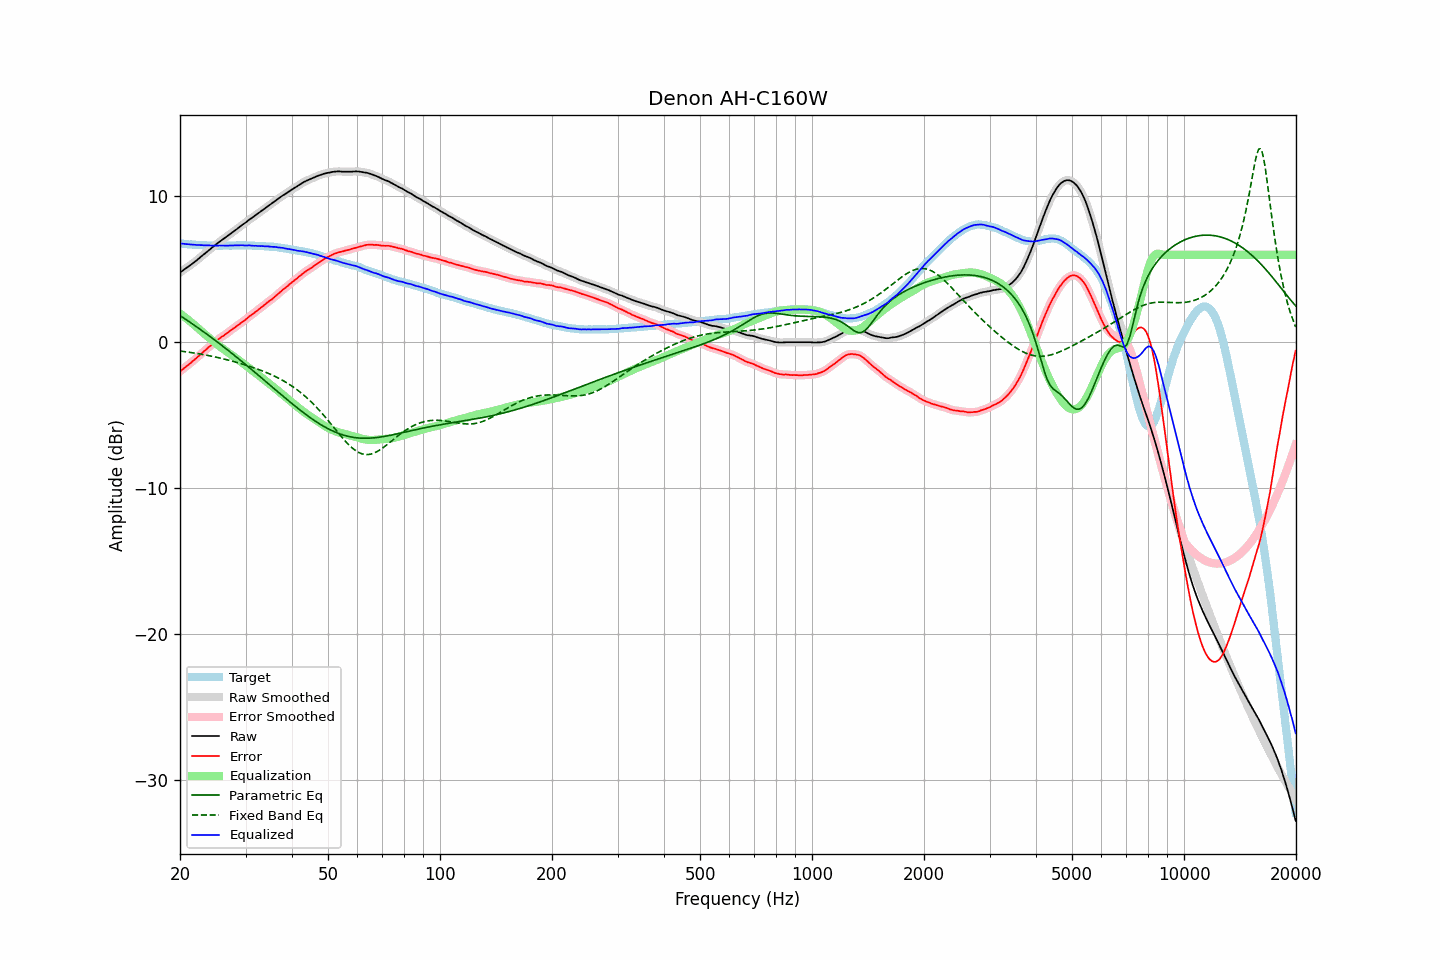

Source data for this figure (header and first rows):
frequency, raw, error, smoothed, error_smoothed, equalization, parametric_eq, fixed_band_eq, equalized_raw, equalized_smoothed, target
20.00, 4.79, -1.99, 4.79, -1.98, 1.98, 1.84, -0.59, 6.77, 6.77, 6.78
20.20, 4.87, -1.90, 4.87, -1.90, 1.90, 1.76, -0.61, 6.77, 6.77, 6.77
20.40, 4.94, -1.81, 4.94, -1.81, 1.81, 1.69, -0.62, 6.76, 6.76, 6.76
20.61, 5.02, -1.73, 5.02, -1.72, 1.73, 1.62, -0.63, 6.75, 6.75, 6.75
20.81, 5.09, -1.63, 5.09, -1.63, 1.64, 1.54, -0.65, 6.73, 6.73, 6.73
21.02, 5.17, -1.54, 5.17, -1.55, 1.55, 1.47, -0.67, 6.72, 6.72, 6.72
21.23, 5.25, -1.45, 5.25, -1.46, 1.46, 1.40, -0.68, 6.71, 6.71, 6.71
21.44, 5.33, -1.38, 5.33, -1.37, 1.37, 1.32, -0.70, 6.70, 6.71, 6.71
21.66, 5.42, -1.27, 5.42, -1.28, 1.28, 1.24, -0.71, 6.70, 6.70, 6.69
21.87, 5.50, -1.19, 5.50, -1.19, 1.18, 1.17, -0.73, 6.69, 6.69, 6.69
22.09, 5.58, -1.09, 5.59, -1.09, 1.09, 1.09, -0.75, 6.67, 6.68, 6.67
22.31, 5.67, -1.00, 5.67, -1.00, 0.99, 1.01, -0.77, 6.67, 6.67, 6.67
22.54, 5.77, -0.89, 5.77, -0.90, 0.90, 0.94, -0.79, 6.67, 6.67, 6.66
22.76, 5.86, -0.80, 5.86, -0.79, 0.80, 0.86, -0.81, 6.66, 6.66, 6.66
22.99, 5.96, -0.69, 5.95, -0.70, 0.70, 0.78, -0.83, 6.66, 6.65, 6.65
23.22, 6.04, -0.60, 6.04, -0.60, 0.60, 0.70, -0.85, 6.64, 6.65, 6.64
23.45, 6.13, -0.52, 6.14, -0.51, 0.51, 0.62, -0.87, 6.64, 6.65, 6.65
23.69, 6.23, -0.41, 6.23, -0.41, 0.41, 0.54, -0.89, 6.64, 6.64, 6.64
23.92, 6.32, -0.31, 6.32, -0.32, 0.32, 0.46, -0.91, 6.64, 6.64, 6.63
24.16, 6.40, -0.24, 6.41, -0.23, 0.23, 0.38, -0.93, 6.63, 6.64, 6.64
24.40, 6.49, -0.15, 6.49, -0.14, 0.14, 0.29, -0.95, 6.63, 6.63, 6.64
24.65, 6.58, -0.06, 6.58, -0.06, 0.05, 0.21, -0.98, 6.63, 6.63, 6.64
24.89, 6.67, 0.04, 6.67, 0.04, -0.04, 0.13, -1.00, 6.63, 6.63, 6.64
25.14, 6.76, 0.14, 6.76, 0.13, -0.13, 0.04, -1.03, 6.64, 6.63, 6.63
25.39, 6.84, 0.22, 6.85, 0.22, -0.21, -0.04, -1.05, 6.63, 6.63, 6.63
25.65, 6.93, 0.31, 6.93, 0.31, -0.30, -0.12, -1.08, 6.64, 6.63, 6.62
25.91, 7.01, 0.39, 7.01, 0.38, -0.38, -0.21, -1.10, 6.63, 6.63, 6.62
26.16, 7.08, 0.45, 7.09, 0.46, -0.46, -0.29, -1.13, 6.62, 6.63, 6.63
26.43, 7.16, 0.53, 7.16, 0.53, -0.54, -0.38, -1.16, 6.62, 6.62, 6.63
26.69, 7.24, 0.61, 7.24, 0.61, -0.62, -0.47, -1.18, 6.62, 6.62, 6.63
26.96, 7.32, 0.69, 7.32, 0.70, -0.70, -0.55, -1.21, 6.62, 6.63, 6.63
27.23, 7.41, 0.78, 7.41, 0.78, -0.77, -0.64, -1.24, 6.64, 6.63, 6.63
27.50, 7.49, 0.86, 7.49, 0.86, -0.85, -0.73, -1.27, 6.64, 6.64, 6.63
27.77, 7.57, 0.94, 7.57, 0.94, -0.93, -0.82, -1.30, 6.64, 6.64, 6.64
28.05, 7.65, 1.02, 7.65, 1.01, -1.01, -0.90, -1.33, 6.64, 6.64, 6.63
28.33, 7.73, 1.09, 7.73, 1.09, -1.09, -0.99, -1.36, 6.64, 6.64, 6.64
28.62, 7.81, 1.17, 7.82, 1.17, -1.17, -1.08, -1.39, 6.64, 6.64, 6.64
28.90, 7.90, 1.25, 7.90, 1.25, -1.25, -1.17, -1.43, 6.65, 6.65, 6.65
29.19, 7.99, 1.34, 7.99, 1.34, -1.34, -1.26, -1.46, 6.66, 6.65, 6.65
29.48, 8.07, 1.42, 8.07, 1.42, -1.42, -1.35, -1.49, 6.65, 6.65, 6.65
29.78, 8.14, 1.49, 8.14, 1.50, -1.50, -1.44, -1.53, 6.64, 6.64, 6.65
30.08, 8.22, 1.58, 8.23, 1.58, -1.59, -1.53, -1.56, 6.63, 6.64, 6.64
30.38, 8.31, 1.68, 8.31, 1.67, -1.67, -1.63, -1.60, 6.64, 6.64, 6.63
30.68, 8.40, 1.77, 8.39, 1.76, -1.76, -1.72, -1.63, 6.65, 6.64, 6.63
30.99, 8.47, 1.84, 8.47, 1.84, -1.84, -1.81, -1.67, 6.63, 6.63, 6.63
31.30, 8.55, 1.92, 8.55, 1.92, -1.92, -1.90, -1.70, 6.63, 6.63, 6.63
31.61, 8.62, 2.00, 8.63, 2.01, -2.01, -1.99, -1.74, 6.61, 6.62, 6.63
31.93, 8.71, 2.11, 8.70, 2.09, -2.09, -2.09, -1.78, 6.62, 6.61, 6.60
32.24, 8.78, 2.17, 8.78, 2.18, -2.18, -2.18, -1.82, 6.61, 6.61, 6.61
32.57, 8.86, 2.26, 8.86, 2.26, -2.26, -2.27, -1.86, 6.60, 6.60, 6.60
32.89, 8.94, 2.35, 8.95, 2.35, -2.35, -2.37, -1.90, 6.59, 6.60, 6.60
33.22, 9.03, 2.44, 9.03, 2.43, -2.43, -2.46, -1.94, 6.60, 6.59, 6.59
33.55, 9.11, 2.52, 9.11, 2.52, -2.52, -2.55, -1.99, 6.59, 6.59, 6.59
33.89, 9.18, 2.60, 9.19, 2.61, -2.61, -2.65, -2.03, 6.58, 6.58, 6.58
34.23, 9.27, 2.70, 9.27, 2.70, -2.69, -2.74, -2.08, 6.58, 6.58, 6.57
34.57, 9.35, 2.79, 9.35, 2.78, -2.78, -2.83, -2.12, 6.57, 6.57, 6.56
34.92, 9.42, 2.87, 9.42, 2.86, -2.86, -2.93, -2.17, 6.56, 6.56, 6.55
35.27, 9.50, 2.93, 9.50, 2.95, -2.95, -3.02, -2.22, 6.55, 6.55, 6.57
35.62, 9.58, 3.04, 9.58, 3.03, -3.04, -3.12, -2.27, 6.54, 6.54, 6.55
35.97, 9.67, 3.13, 9.67, 3.13, -3.13, -3.21, -2.32, 6.54, 6.54, 6.54
... 635 more rows
